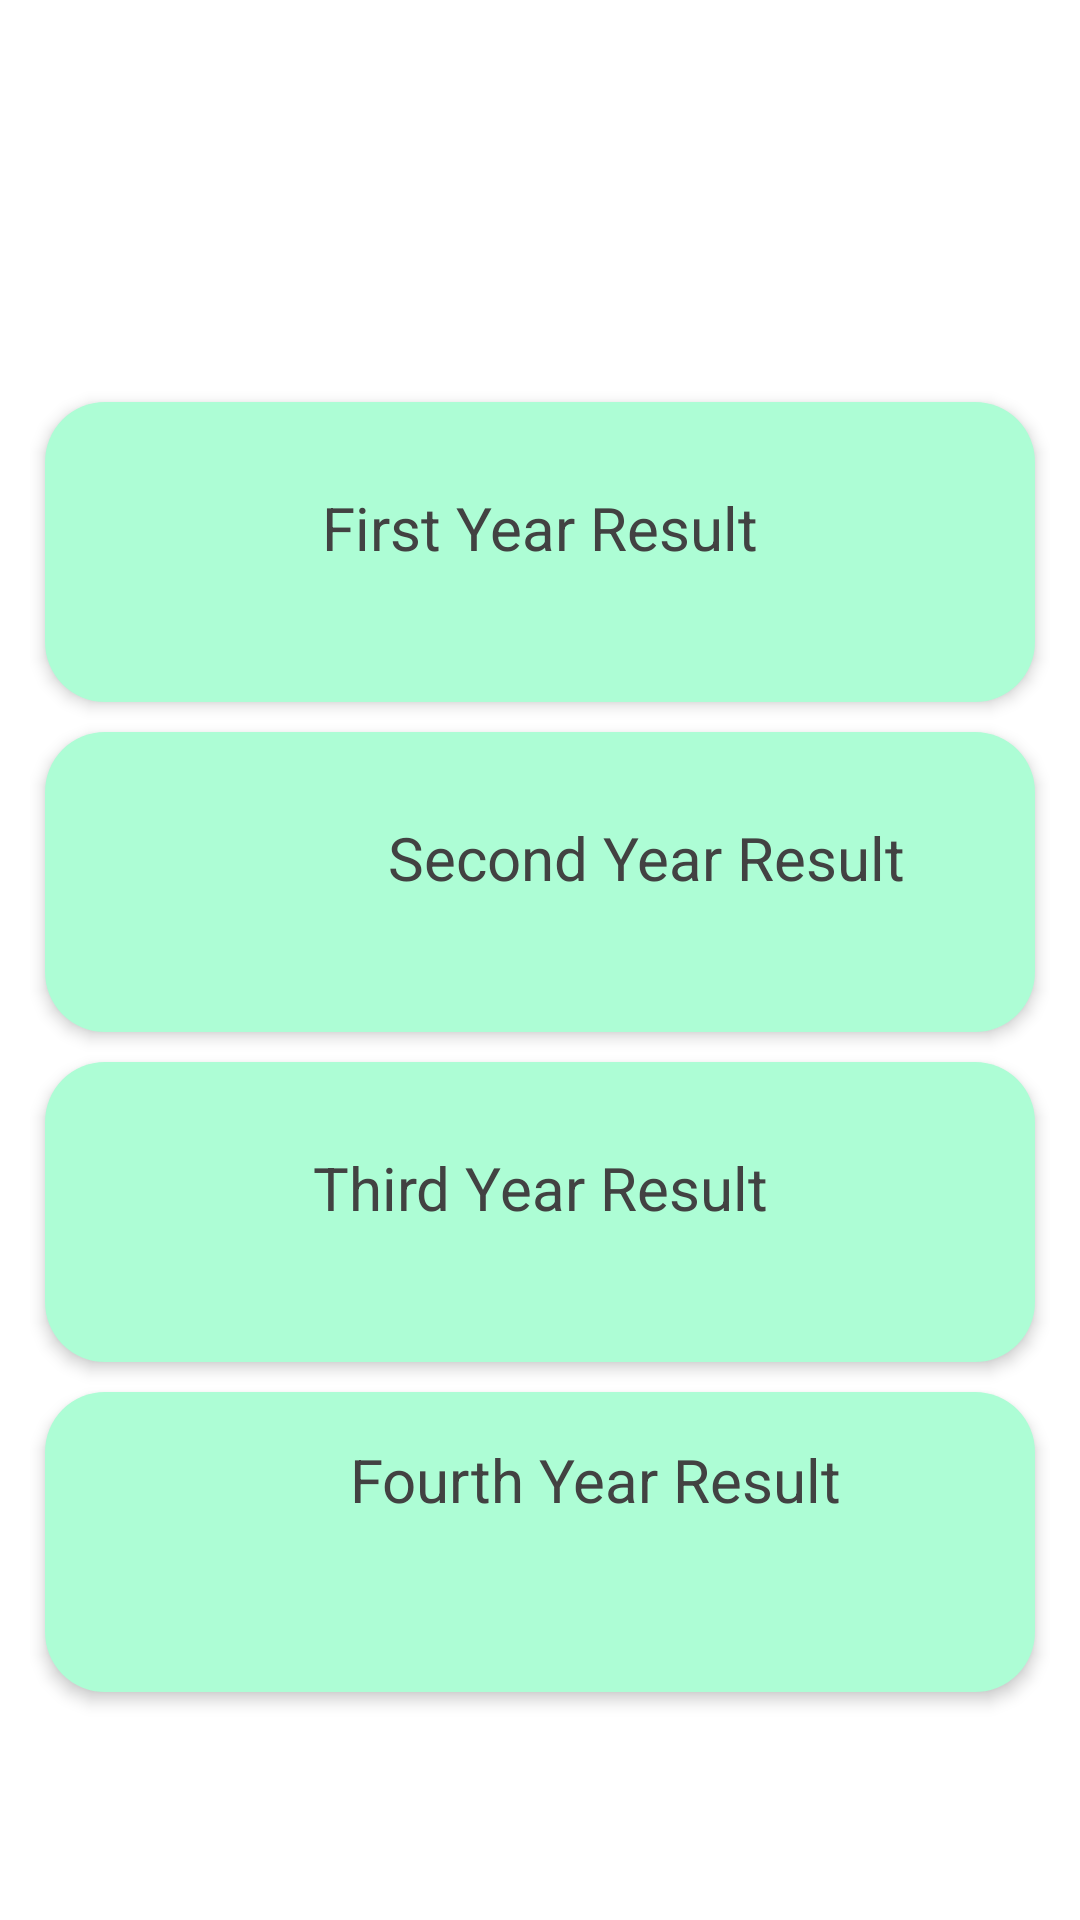

Layout XML and referenced resources for this Android screen:
<!-- AndroidManifest.xml: application theme Theme.WayaApp -->
<!-- res/layout/activity_result.xml -->
<?xml version="1.0" encoding="utf-8"?>
<RelativeLayout xmlns:android="http://schemas.android.com/apk/res/android"
    xmlns:app="http://schemas.android.com/apk/res-auto"
    xmlns:tools="http://schemas.android.com/tools"
    android:layout_width="match_parent"
    android:layout_height="match_parent"
    tools:context=".Result">




        <ScrollView
            android:layout_width="match_parent"
            android:layout_height="match_parent">

            <RelativeLayout
                android:layout_width="match_parent"
                android:layout_height="match_parent"
                android:gravity="center_horizontal"
                android:orientation="vertical">

                <TextView
                    android:layout_width="match_parent"
                    android:layout_height="match_parent"
                    android:id="@+id/a">

                </TextView>

                <LinearLayout
                    android:id="@+id/lnr_main"
                    android:layout_width="match_parent"
                    android:layout_height="wrap_content"
                    android:layout_below="@+id/a"
                    android:layout_marginTop="105dp"
                    android:orientation="vertical"
                    android:paddingStart="10dp"
                    android:paddingEnd="10dp"
                    android:paddingBottom="10dp">


                    <RelativeLayout
                        android:id="@+id/lev1"
                        android:layout_width="match_parent"
                        android:layout_height="100dp"
                        android:layout_marginStart="5dp"
                        android:layout_marginTop="10dp"
                        android:layout_marginEnd="5dp"
                        android:background="@drawable/rectangle1"
                        android:elevation="3dp"
                        tools:ignore="DuplicateIds">

                        <LinearLayout
                            android:layout_width="match_parent"
                            android:layout_height="wrap_content"
                            android:layout_centerInParent="true"
                            android:layout_marginStart="10dp"
                            android:layout_marginTop="10dp"

                            android:layout_marginEnd="10dp"
                            android:layout_marginBottom="10dp"
                            android:orientation="vertical">

                            <TextView
                                android:layout_width="match_parent"
                                android:layout_height="wrap_content"
                                android:elevation="3dp"
                                android:text="First Year Result"
                                android:textAlignment="center"

                                android:textColor="@color/cardview_dark_background"
                                android:textSize="20dp" />

                            <TextView
                                android:layout_width="wrap_content"
                                android:layout_height="wrap_content"
                                android:elevation="3dp"

                                android:textSize="12sp" />
                        </LinearLayout>

                    </RelativeLayout>

                    <RelativeLayout
                        android:id="@+id/lev2"
                        android:layout_width="match_parent"
                        android:layout_height="100dp"
                        android:layout_marginStart="5dp"
                        android:layout_marginTop="10dp"
                        android:layout_marginEnd="5dp"
                        android:background="@drawable/rectangle2"
                        android:elevation="3dp">

                        <LinearLayout
                            android:layout_width="match_parent"
                            android:layout_height="wrap_content"
                            android:layout_centerVertical="true"
                            android:layout_marginStart="10dp"
                            android:layout_marginTop="10dp"
                            android:layout_marginEnd="10dp"
                            android:layout_marginBottom="10dp"

                            android:orientation="vertical"
                            android:textColor="@color/cardview_dark_background">

                            <TextView
                                android:layout_width="381dp"
                                android:layout_height="wrap_content"
                                android:elevation="3dp"
                                android:text="Second Year Result"
                                android:textSize="20dp"
                                android:textColor="@color/cardview_dark_background"
                                android:textAlignment="center"
                             />

                            <TextView
                                android:layout_width="wrap_content"
                                android:layout_height="wrap_content"
                                android:elevation="3dp"
                                android:text="   "

                                android:textSize="12sp" />
                        </LinearLayout>

                    </RelativeLayout>

                    <RelativeLayout
                        android:id="@+id/lev3"
                        android:layout_width="match_parent"
                        android:layout_height="100dp"
                        android:layout_marginStart="5dp"
                        android:layout_marginTop="10dp"
                        android:layout_marginEnd="5dp"
                        android:background="@drawable/rectangle1"
                        android:elevation="3dp">

                        <LinearLayout
                            android:layout_width="match_parent"
                            android:layout_height="wrap_content"
                            android:layout_centerVertical="true"

                            android:layout_marginStart="10dp"
                            android:layout_marginTop="10dp"
                            android:layout_marginEnd="10dp"
                            android:layout_marginBottom="10dp"

                            android:orientation="vertical">

                            <TextView
                                android:layout_width="match_parent"
                                android:layout_height="match_parent"
                                android:elevation="3dp"
                                android:text="Third Year Result"
                                android:textAlignment="center"
                                android:textSize="20dp"
                                android:textColor="@color/cardview_dark_background"
                              />

                            <TextView
                                android:layout_width="wrap_content"
                                android:layout_height="wrap_content"
                                android:elevation="3dp"

                                android:text=""

                                android:textSize="12sp" />
                        </LinearLayout>

                    </RelativeLayout>

                    <RelativeLayout
                        android:id="@+id/lev4"
                        android:layout_width="match_parent"
                        android:layout_height="100dp"
                        android:layout_marginStart="5dp"
                        android:layout_marginTop="10dp"
                        android:layout_marginEnd="5dp"
                        android:background="@drawable/rectangle2"
                        android:elevation="3dp"
                        tools:ignore="DuplicateIds">

                        <LinearLayout
                            android:layout_width="match_parent"
                            android:layout_height="wrap_content"
                            android:layout_centerVertical="true"
                            android:layout_marginStart="10dp"
                            android:layout_marginTop="10dp"
                            android:layout_marginEnd="10dp"
                            android:layout_marginBottom="10dp"

                            android:layout_centerHorizontal="true"
                            android:orientation="vertical">

                            <TextView
                                android:layout_width="347dp"
                                android:layout_height="52dp"
                                android:elevation="3dp"
                                android:text="Fourth Year Result"
                                android:textAlignment="center"
                                android:textSize="20dp"
                                android:textColor="@color/cardview_dark_background"
                               />

                            <TextView
                                android:layout_width="wrap_content"
                                android:layout_height="wrap_content"
                                android:elevation="3dp"
                                android:text=" "
                                android:textSize="12sp" />
                        </LinearLayout>

                    </RelativeLayout>


                  <TextView
                      android:layout_width="wrap_content"
                      android:layout_height="wrap_content">

                  </TextView>


                </LinearLayout>
            </RelativeLayout>
        </ScrollView>


    </RelativeLayout>
<!-- resources referenced by this layout -->
<resources>
  <!-- drawable rectangle1 (drawable) -->
  <?xml version="1.0" encoding="utf-8"?>
  <shape xmlns:android="http://schemas.android.com/apk/res/android"
      android:shape="rectangle">
      <corners android:radius="20dp" />
      <stroke
          android:width="0dp"
          android:color="@color/white" />
      <solid android:color="@color/bbff33" />
  </shape>
  <!-- drawable rectangle2 (drawable) -->
  <?xml version="1.0" encoding="utf-8"?>
  <shape xmlns:android="http://schemas.android.com/apk/res/android"
      android:shape="rectangle">
      <corners android:radius="20dp" />
      <stroke
          android:width="0dp"
          android:color="@color/white" />
      <solid android:color="@color/light_green" />
  </shape>
  <style name="Theme.WayaApp" parent="Theme.MaterialComponents.DayNight.DarkActionBar">
          
          <item name="colorPrimary">@color/purple_500</item>
          <item name="colorPrimaryVariant">@color/purple_700</item>
          <item name="colorOnPrimary">@color/white</item>
          
          <item name="colorSecondary">@color/teal_200</item>
          <item name="colorSecondaryVariant">@color/teal_700</item>
          <item name="colorOnSecondary">@color/black</item>
          
          <item name="android:statusBarColor">?attr/colorPrimaryVariant</item>
          
      </style>
  <color name="white">#FFFFFFFF</color>
  <color name="bbff33">#adfdd5</color>
  <color name="light_green">#adfdd5</color>
  <color name="purple_500">#FF6200EE</color>
  <color name="purple_700">#FF3700B3</color>
  <color name="teal_200">#FF03DAC5</color>
  <color name="teal_700">#FF018786</color>
  <color name="black">#FF000000</color>
</resources>
